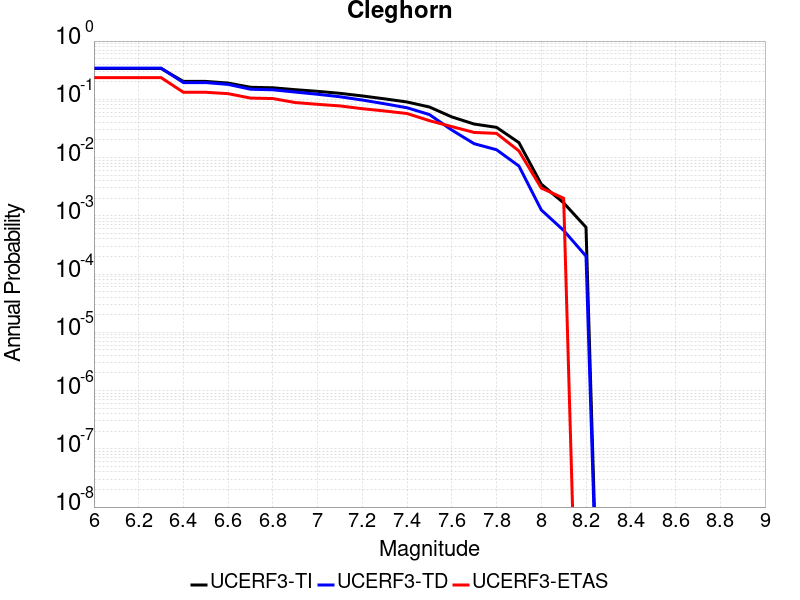

Values plotted in this chart, from the file beside it:
Magnitude, UCERF3-TI Prob, UCERF3-TD Prob, UCERF3-ETAS Prob
6.0, 0.3387, 0.3435, 0.236
6.1, 0.3387, 0.3435, 0.236
6.2, 0.3387, 0.3435, 0.236
6.3, 0.3387, 0.3435, 0.236
6.4, 0.2028, 0.1937, 0.132
6.5, 0.2028, 0.1937, 0.132
6.6, 0.1901, 0.1803, 0.125
6.7, 0.161, 0.149, 0.105
6.8, 0.1578, 0.1456, 0.103
6.9, 0.1463, 0.1331, 0.088
7.0, 0.1371, 0.122, 0.082
7.1, 0.1267, 0.1106, 0.077
7.2, 0.1142, 0.09716, 0.069
7.3, 0.1018, 0.08375, 0.063
7.4, 0.08991, 0.07157, 0.057
7.5, 0.07375, 0.0547, 0.043
7.6, 0.04987, 0.02968, 0.034
7.7, 0.03759, 0.01729, 0.027
7.8, 0.03302, 0.01362, 0.026
7.9, 0.01807, 0.007163, 0.013
8.0, 0.003499, 0.001262, 0.003
8.1, 0.001668, 5.614037E-4, 0.002
8.2, 6.357902E-4, 2.0331341E-4, 0.0
